Image classification data set "Caribbean-and-Hawaii-Marine-Life-1" (rjohnson279/Caribbean-and-Hawaiian-Marine-Reef-Life-Image-Classification on GitHub). Class labels (5): cuttlefish, eagle ray, green sea turtle, reef triggerfish, stingray.

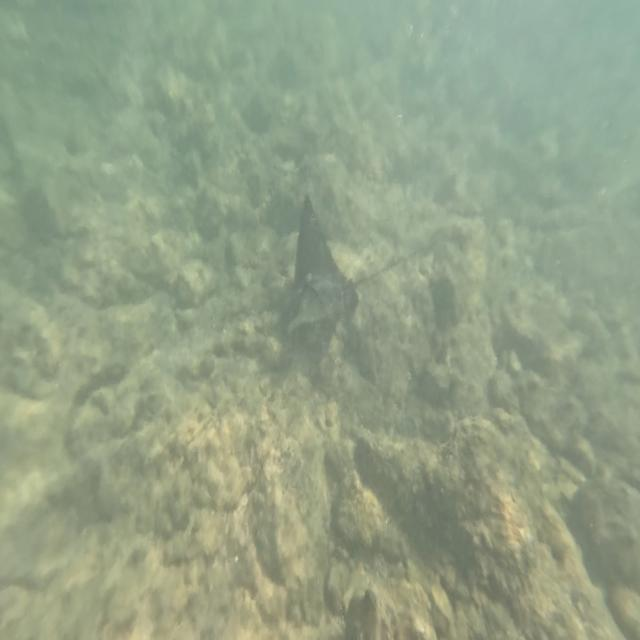
Label: eagle ray

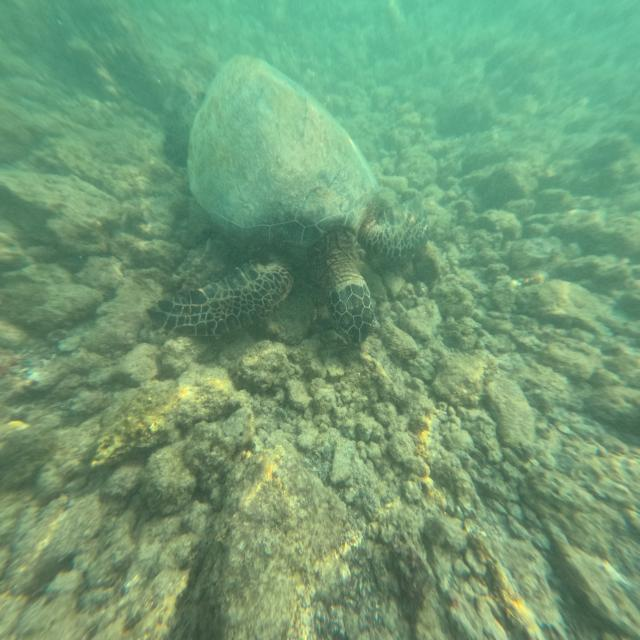
Label: green sea turtle

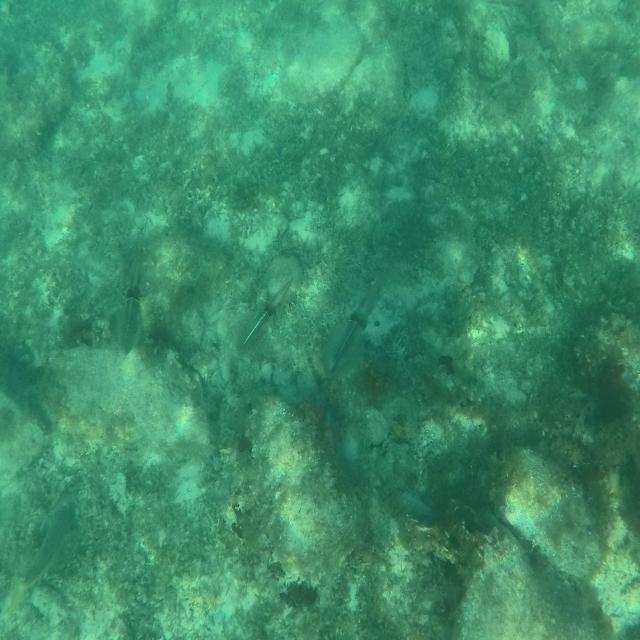
Label: cuttlefish

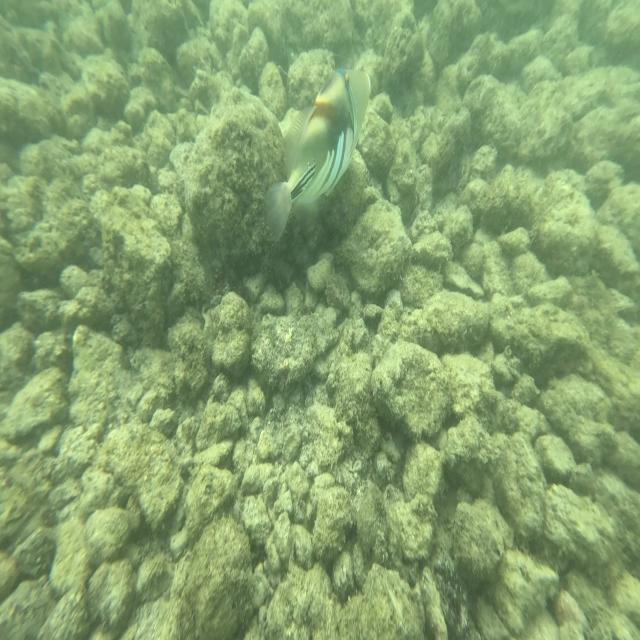
Label: reef triggerfish

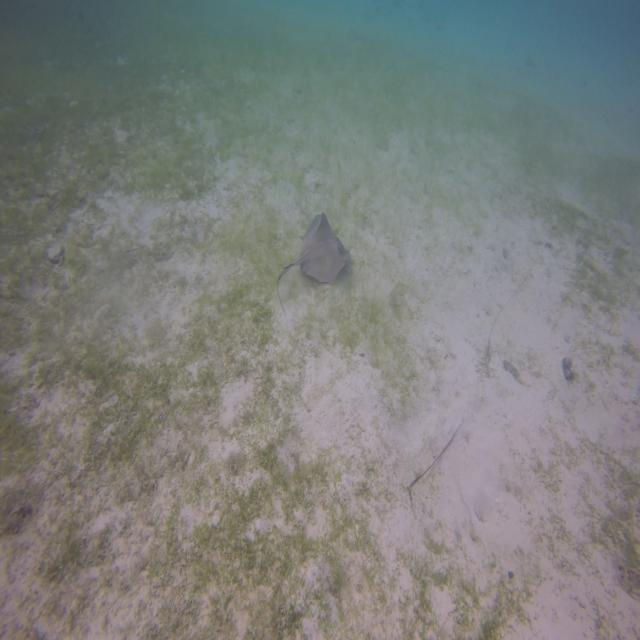
Label: stingray

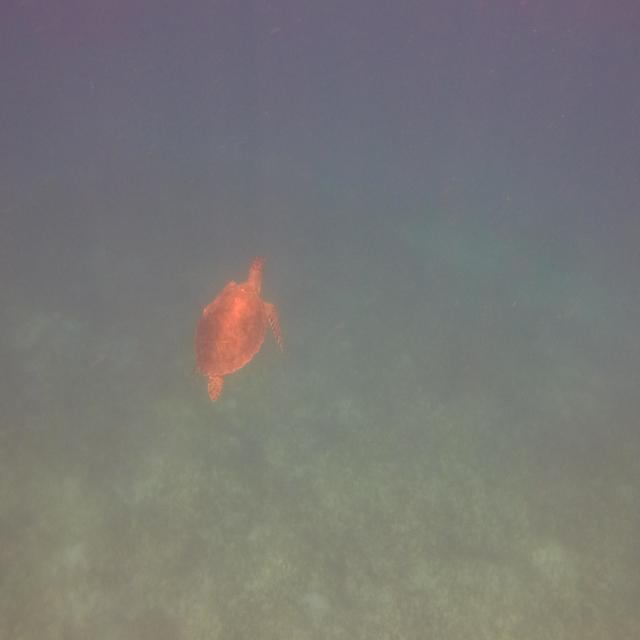
Label: green sea turtle
